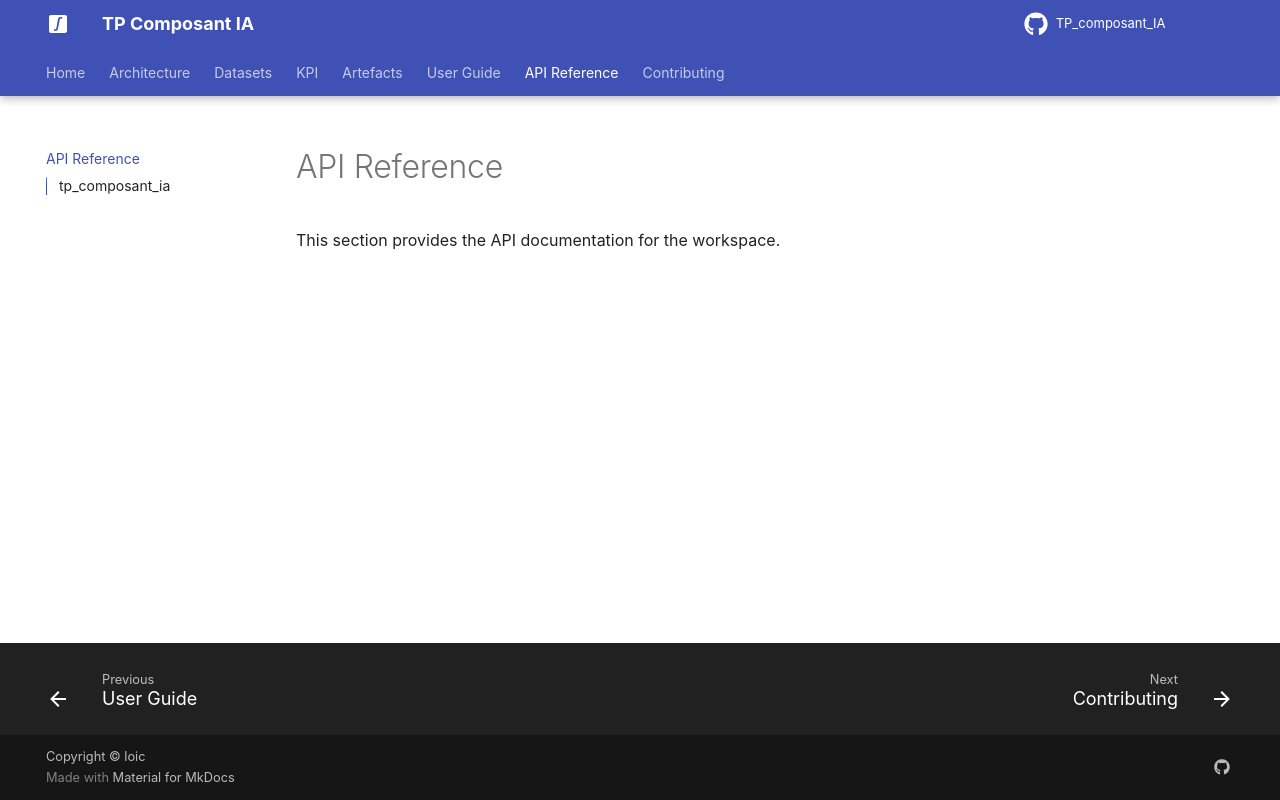

repository: JibLC/TP_composant_IA · page: api_reference/index.html · generator: mkdocs

# API Reference

This section provides the API documentation for the workspace.

::: tp_composant_ia
